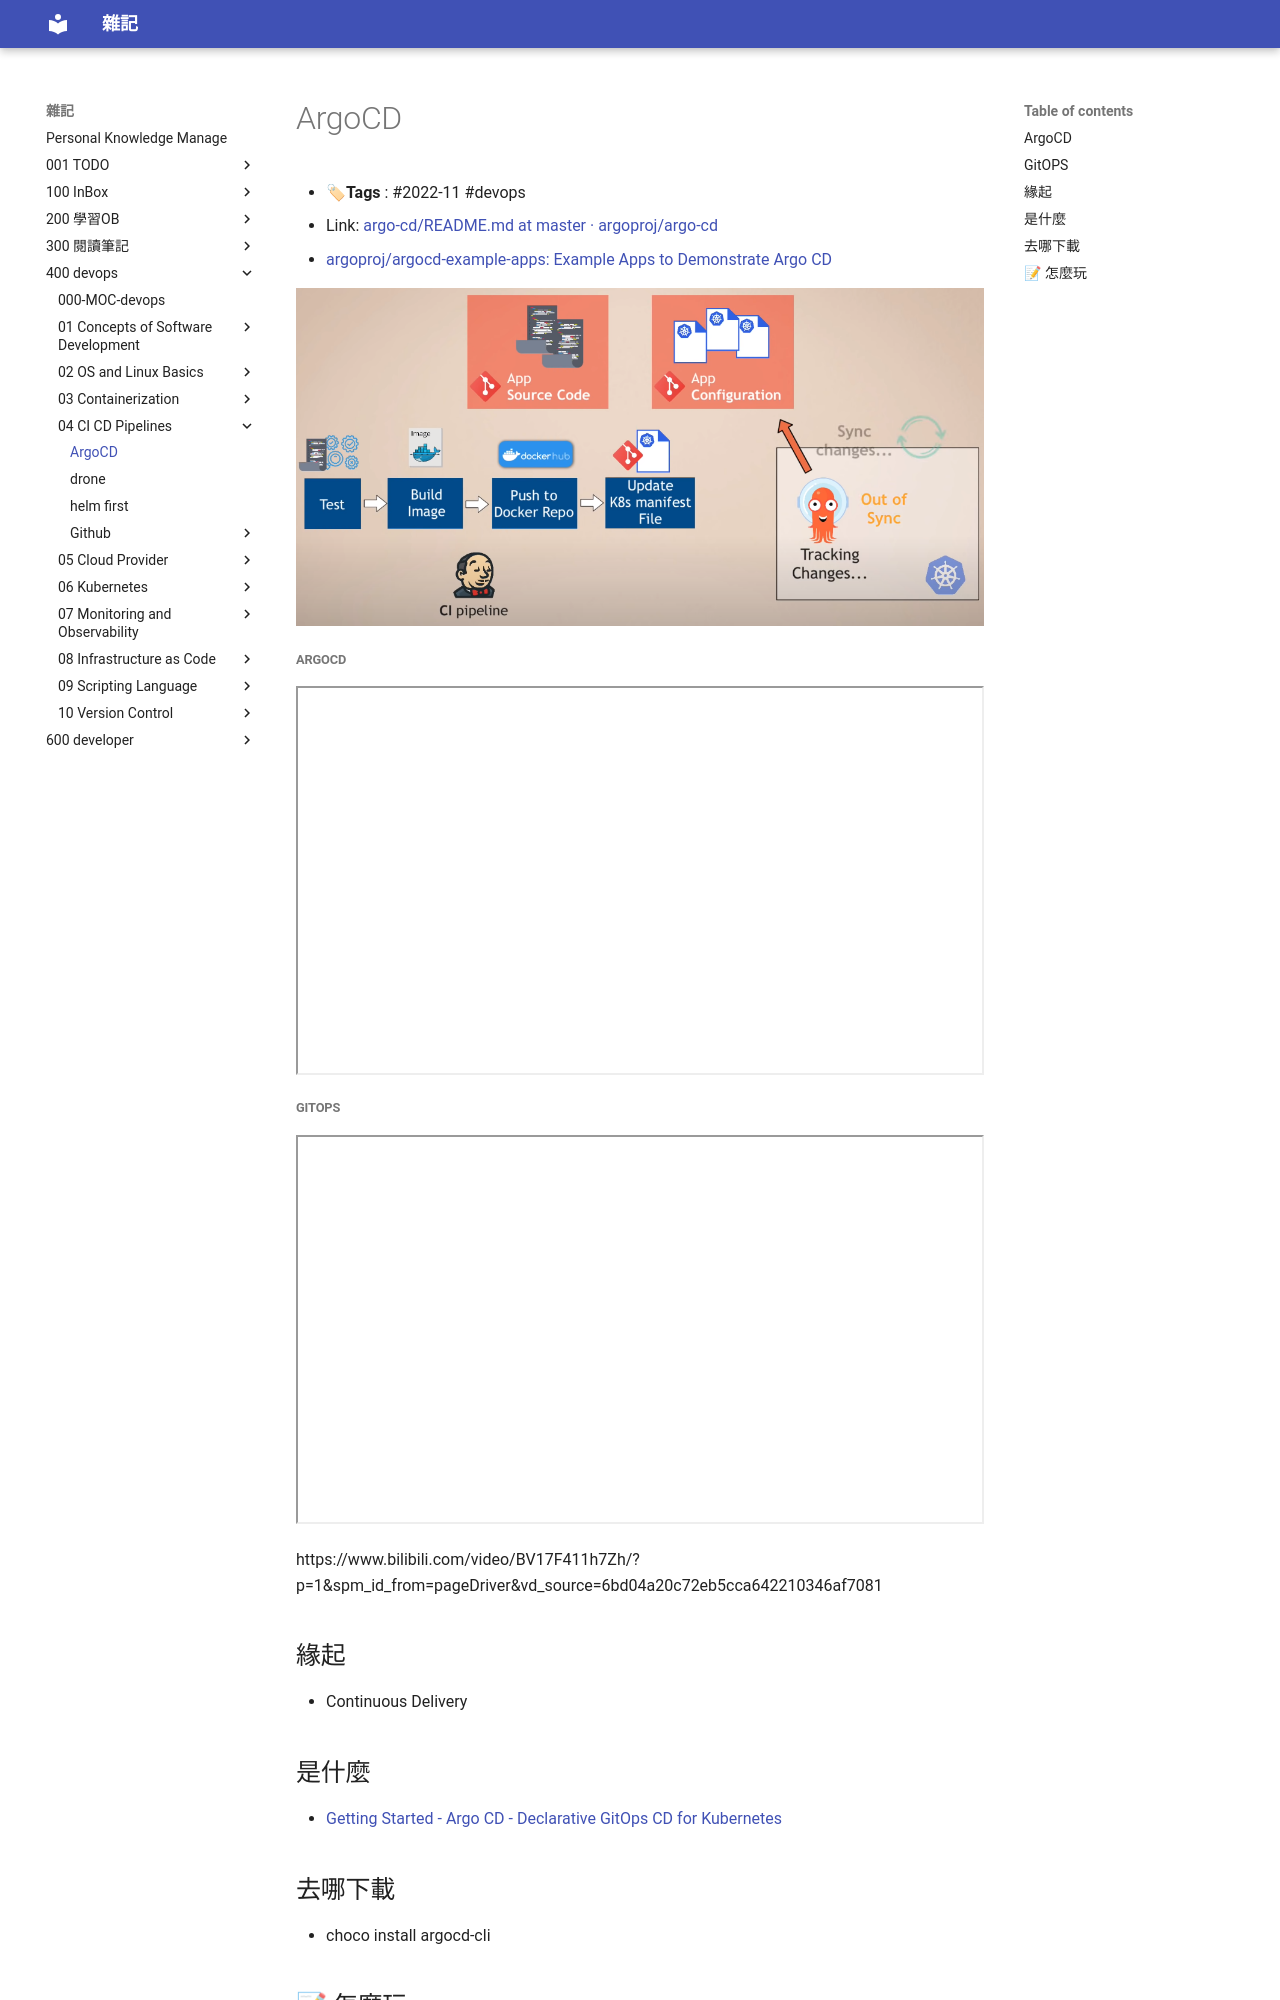

repository: yudady/yudady.github.io · page: 400-devops/04-CI-CD-Pipelines/ArgoCD/index.html · generator: mkdocs

---
title: ArgoCD
tags: [2022-11, devops]
aliases: [ArgoCD]
created_date: 2022-11-06 14:42
updated_date: 2022-11-07 10:05
---

# ArgoCD

- **🏷Tags** :   #2022-11 #devops 
- Link: [argo-cd/README.md at master · argoproj/argo-cd](https://github.com/argoproj/argo-cd/blob/master/README.md)
- [argoproj/argocd-example-apps: Example Apps to Demonstrate Argo CD](https://github.com/argoproj/argocd-example-apps)

![](images/ArgoCD-202211061445.png)

##### ArgoCD

<iframe title="ArgoCD Tutorial for Beginners | GitOps CD for Kubernetes" src="https://www.youtube.com/embed/MeU5_k9ssrs?feature=oembed" height="113" width="200" allowfullscreen="" allow="fullscreen" style="aspect-ratio: 1.76991 / 1; width: 100%; height: 100%;"></iframe>

##### GitOPS

<iframe title="What is GitOps, How GitOps works and Why it's so useful" src="https://www.youtube.com/embed/f5EpcWp0THw?feature=oembed" height="113" width="200" allowfullscreen="" allow="fullscreen" style="aspect-ratio: 1.76991 / 1; width: 100%; height: 100%;"></iframe>

https://www.bilibili.com/video/BV17F411h7Zh/?p=1&amp;spm_id_from=pageDriver&amp;vd_source=6bd04a20c72eb5cca642210346af7081

## 緣起

- Continuous Delivery

## 是什麼

- [Getting Started - Argo CD - Declarative GitOps CD for Kubernetes](https://argo-cd.readthedocs.io/en/stable/getting_started/)

## 去哪下載

- choco install argocd-cli
